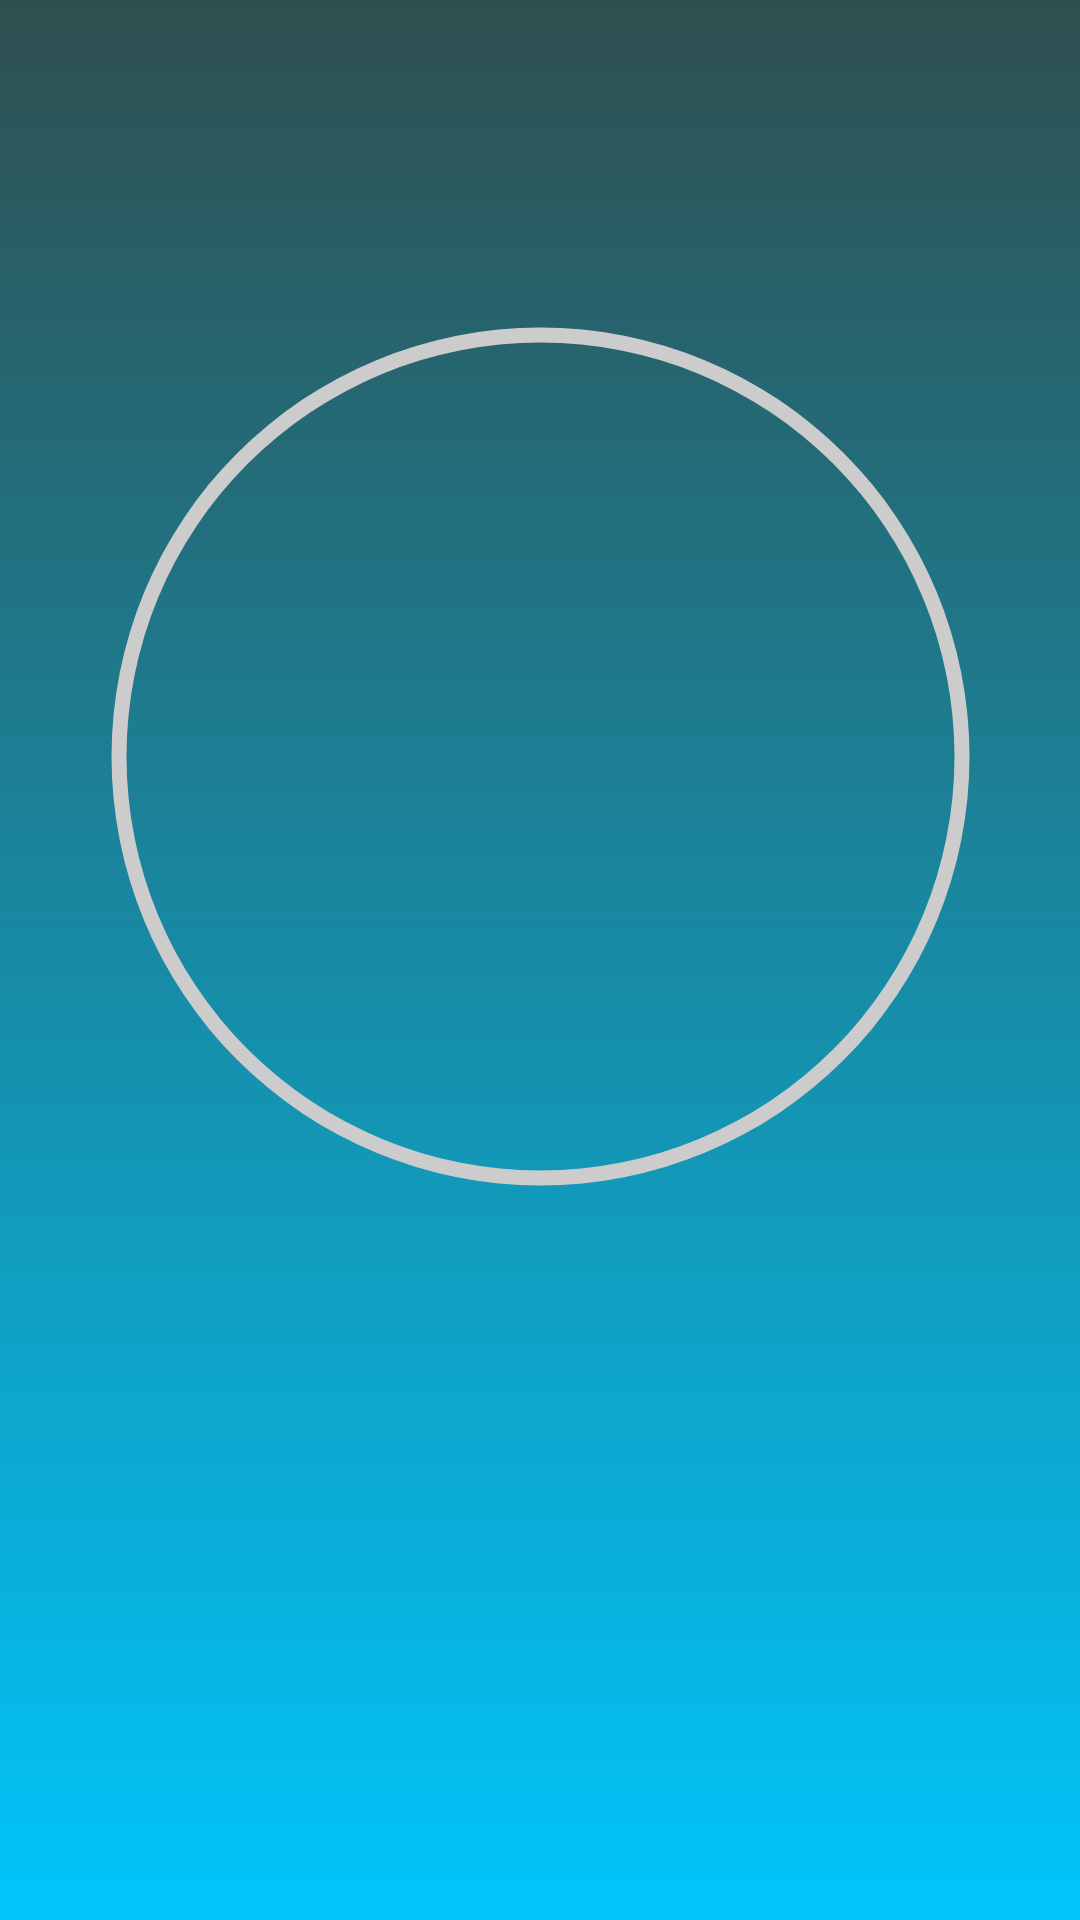

Reconstruct the res/layout file that produces this screen, plus the resources it refers to.
<!-- AndroidManifest.xml: application theme AppTheme -->
<!-- res/layout/timer_activity.xml -->
<?xml version="1.0" encoding="utf-8"?>
<androidx.constraintlayout.widget.ConstraintLayout xmlns:android="http://schemas.android.com/apk/res/android"
    xmlns:app="http://schemas.android.com/apk/res-auto"
    xmlns:tools="http://schemas.android.com/tools"
    android:layout_width="match_parent"
    android:layout_height="match_parent"
    tools:context=".TimerActivity"
    android:background="@drawable/gradient_background">

    <ProgressBar
        android:id="@+id/progressBar"
        style="?android:attr/progressBarStyleHorizontal"
        android:layout_width="345dp"
        android:layout_height="415dp"
        android:background="@drawable/circle_shape"
        android:indeterminate="false"
        android:max="100"
        android:progress="0"
        android:progressDrawable="@drawable/circular_progress_bar"
        app:layout_constraintBottom_toBottomOf="parent"
        app:layout_constraintEnd_toEndOf="parent"
        app:layout_constraintStart_toStartOf="parent"
        app:layout_constraintTop_toTopOf="parent"
        app:layout_constraintVertical_bias="0.199" />

    <TextView
        android:id="@+id/timing"
        android:layout_width="wrap_content"
        android:layout_height="wrap_content"
        android:text=""
        android:textColor="@color/Red"
        android:textSize="30sp"
        app:layout_constraintBottom_toBottomOf="@+id/progressBar"
        app:layout_constraintEnd_toEndOf="@+id/progressBar"
        app:layout_constraintStart_toStartOf="@+id/progressBar"
        app:layout_constraintTop_toTopOf="@+id/progressBar" />

    <TextView
        android:id="@+id/activityName"
        android:layout_width="wrap_content"
        android:layout_height="wrap_content"
        android:text=""
        android:textSize="45sp"
        app:layout_constraintEnd_toEndOf="parent"
        app:layout_constraintStart_toStartOf="parent"
        app:layout_constraintTop_toBottomOf="@+id/progressBar" />

</androidx.constraintlayout.widget.ConstraintLayout>
<!-- resources referenced by this layout -->
<resources>
  <color name="Red">#FF0000</color>
  <!-- drawable circle_shape (drawable) -->
  <?xml version="1.0" encoding="utf-8"?>
  <shape xmlns:android="http://schemas.android.com/apk/res/android"
      android:shape="ring"
      android:innerRadiusRatio="2.5"
      android:thickness="5dp"
      android:useLevel="false">
      <solid android:color="#CCC" />
  
  </shape>
  <!-- drawable circular_progress_bar (drawable) -->
  <?xml version="1.0" encoding="utf-8"?>
  <rotate xmlns:android="http://schemas.android.com/apk/res/android"
      android:fromDegrees="270"
      android:toDegrees="270">
      <shape
          android:innerRadiusRatio="2.5"
          android:shape="ring"
          android:thickness="5dp"
          android:useLevel="true">
  
          <gradient
              android:angle="0"
              android:endColor="@color/Red"
              android:startColor="@color/Red"
              android:type="sweep"
              android:useLevel="false" />
      </shape>
  
  </rotate>
  <!-- drawable gradient_background (drawable) -->
  <?xml version="1.0" encoding="utf-8"?>
  <shape xmlns:android="http://schemas.android.com/apk/res/android">
  <gradient
      android:angle="90"
      android:startColor="#00c6fb"
      android:endColor="@color/DarkSlateGray"
      android:type="linear"></gradient>
  </shape>
  <style name="AppTheme" parent="Theme.AppCompat.Light.DarkActionBar">
          
          <item name="colorPrimary">@color/colorAccent</item>
          <item name="colorPrimaryDark">@color/colorPrimaryDark</item>
          <item name="colorAccent">@color/colorAccent</item>
      </style>
  <color name="DarkSlateGray">#2F4F4F</color>
  <color name="colorAccent">#03DAC5</color>
  <color name="colorPrimaryDark">#3700B3</color>
</resources>
